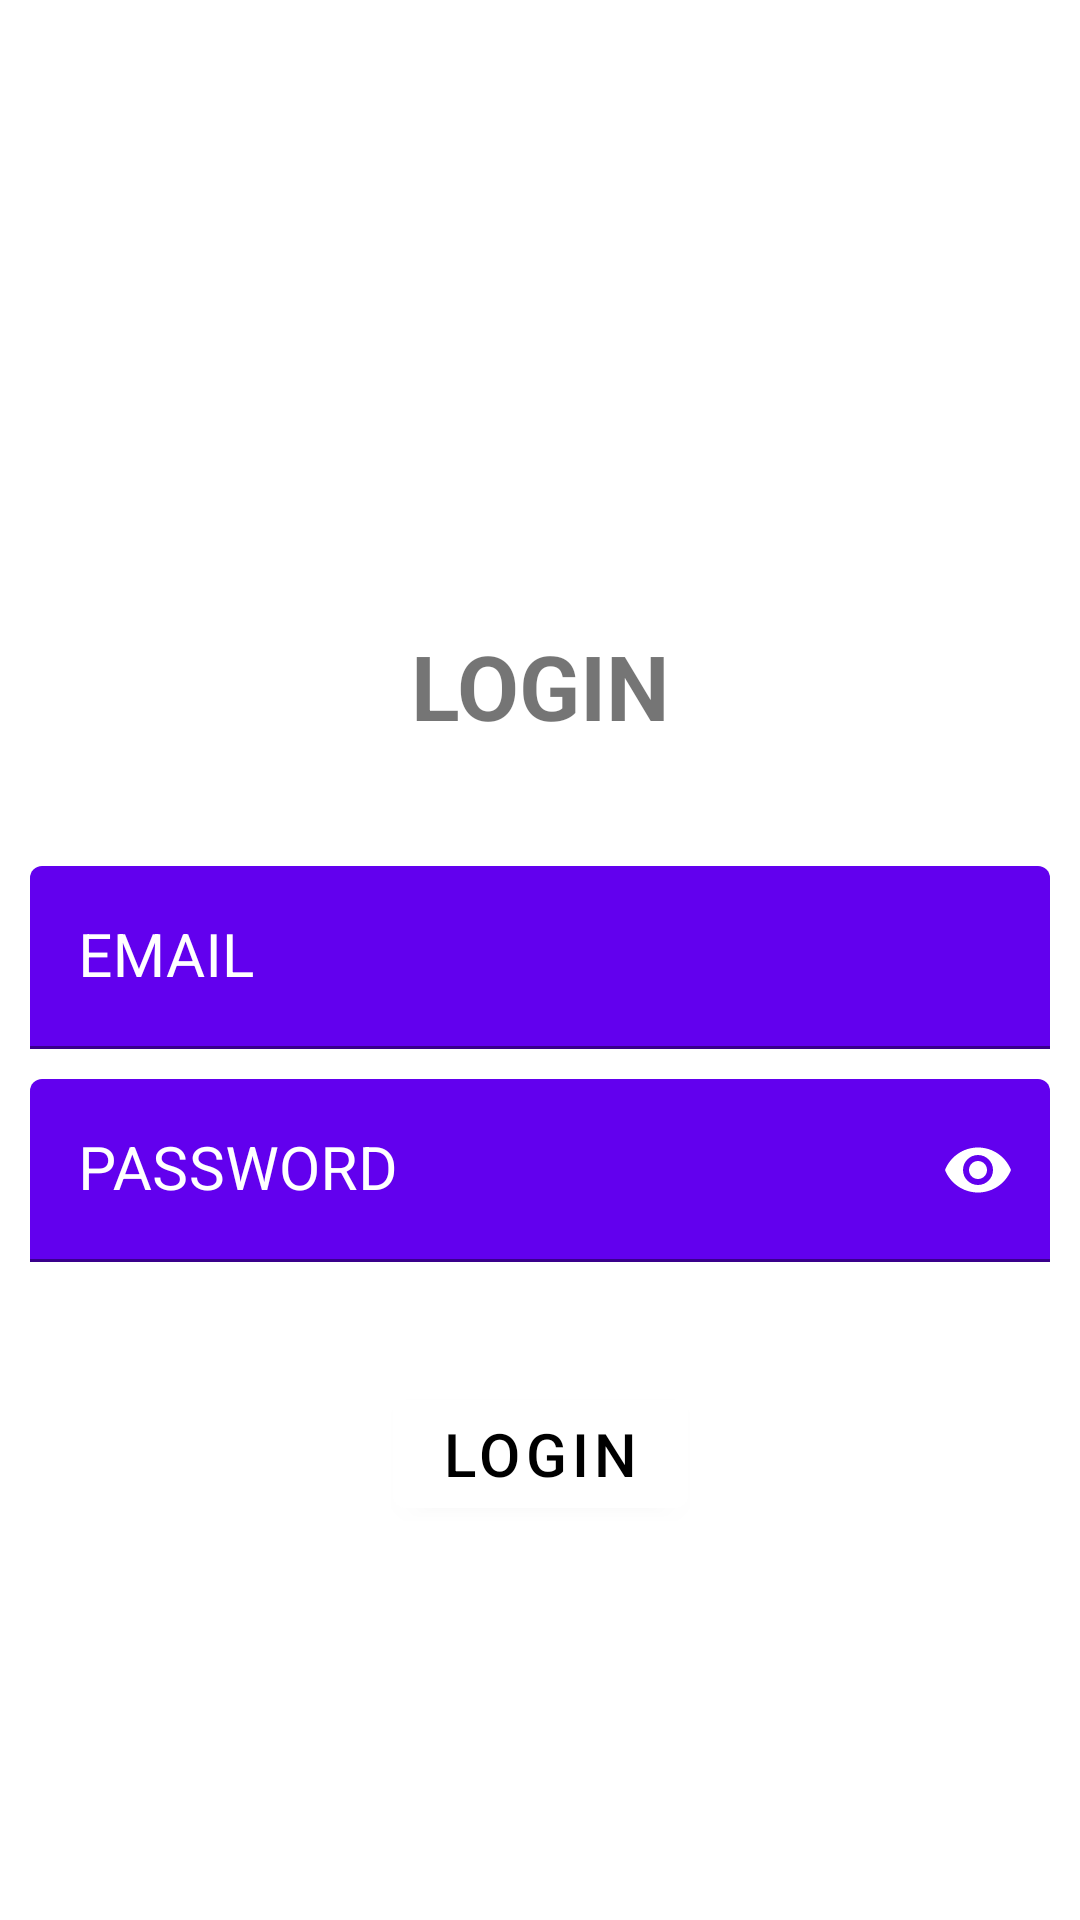

Reconstruct the res/layout file that produces this screen, plus the resources it refers to.
<!-- AndroidManifest.xml: application theme Theme.ZuriListView -->
<!-- res/layout/activity_login.xml -->
<?xml version="1.0" encoding="utf-8"?>
<androidx.constraintlayout.widget.ConstraintLayout xmlns:android="http://schemas.android.com/apk/res/android"
    xmlns:app="http://schemas.android.com/apk/res-auto"
    xmlns:tools="http://schemas.android.com/tools"
    android:layout_width="match_parent"
    android:layout_height="match_parent"
    tools:context=".LoginActivity">

    <com.google.android.material.textview.MaterialTextView
        android:id="@+id/loginHeading"
        android:layout_width="match_parent"
        android:layout_height="wrap_content"
        android:textAlignment="center"
        android:textStyle="bold"
        android:textSize="30sp"
        android:layout_marginBottom="30dp"
        android:text="LOGIN"
        android:padding="30dp"
        app:layout_constraintBottom_toBottomOf="parent"
        app:layout_constraintEnd_toEndOf="parent"
        app:layout_constraintStart_toStartOf="parent"
        app:layout_constraintTop_toTopOf="parent"
        app:layout_constraintVertical_bias="0.35000002" />

    <com.google.android.material.textfield.TextInputLayout
        android:id="@+id/login_email"
        android:layout_width="match_parent"
        android:layout_height="wrap_content"
        app:endIconTint="@color/white"
        android:textColorHint="@color/white"
        android:layout_margin="10dp"
        android:hint="EMAIL"
        app:endIconContentDescription="Email icon"
        app:endIconDrawable="@drawable/ic_email"
        app:endIconMode="custom"
        app:layout_constraintStart_toStartOf="parent"
        app:layout_constraintEnd_toEndOf="parent"
        app:layout_constraintTop_toBottomOf="@id/loginHeading">

        <com.google.android.material.textfield.TextInputEditText
            android:id="@+id/email"
            android:layout_width="match_parent"
            android:layout_height="wrap_content"
            android:backgroundTint="@color/purple_500"
            android:textSize="20sp"
            android:inputType="textEmailAddress" />
    </com.google.android.material.textfield.TextInputLayout>

    <com.google.android.material.textfield.TextInputLayout
        android:id="@+id/login_password"
        android:layout_width="match_parent"
        android:layout_height="wrap_content"
        app:endIconTint="@color/white"
        android:textColorHint="@color/white"
        android:layout_margin="10dp"
        android:hint="PASSWORD"
        app:endIconMode="password_toggle"
        app:layout_constraintStart_toStartOf="parent"
        app:layout_constraintEnd_toEndOf="parent"
        app:layout_constraintTop_toBottomOf="@id/login_email">

        <com.google.android.material.textfield.TextInputEditText
            android:id="@+id/password"
            android:layout_width="match_parent"
            android:layout_height="wrap_content"
            android:backgroundTint="@color/purple_500"
            android:textSize="20sp"
            android:inputType="textWebPassword" />
    </com.google.android.material.textfield.TextInputLayout>

    <com.google.android.material.button.MaterialButton
        android:id="@+id/login_btn"
        android:layout_width="wrap_content"
        android:layout_height="wrap_content"
        android:backgroundTint="@color/white"
        android:textColor="@color/black"
        android:textSize="20sp"
        android:layout_marginTop="40dp"
        android:text="LOGIN"
        android:elevation="30dp"
        app:layout_constraintEnd_toEndOf="parent"
        app:layout_constraintStart_toStartOf="parent"
        app:layout_constraintTop_toBottomOf="@id/login_password" />


</androidx.constraintlayout.widget.ConstraintLayout>
<!-- resources referenced by this layout -->
<resources>
  <style name="Theme.ZuriListView" parent="Theme.MaterialComponents.DayNight.DarkActionBar">
          
          <item name="colorPrimary">@color/purple_500</item>
          <item name="colorPrimaryVariant">@color/purple_700</item>
          <item name="colorOnPrimary">@color/white</item>
          
          <item name="colorSecondary">@color/teal_200</item>
          <item name="colorSecondaryVariant">@color/teal_700</item>
          <item name="colorOnSecondary">@color/black</item>
          
          <item name="android:statusBarColor" tools:targetApi="l">?attr/colorPrimaryVariant</item>
          
      </style>
  <!-- not gathered from this repository: default colours our renderer supplied (Android Studio template values) -->
  <color name="purple_500">#FF6200EE</color>
  <color name="purple_700">#FF3700B3</color>
  <color name="teal_200">#FF03DAC5</color>
  <color name="teal_700">#FF018786</color>
  <color name="black">#FF000000</color>
  <color name="white">#FFFFFFFF</color>
</resources>
